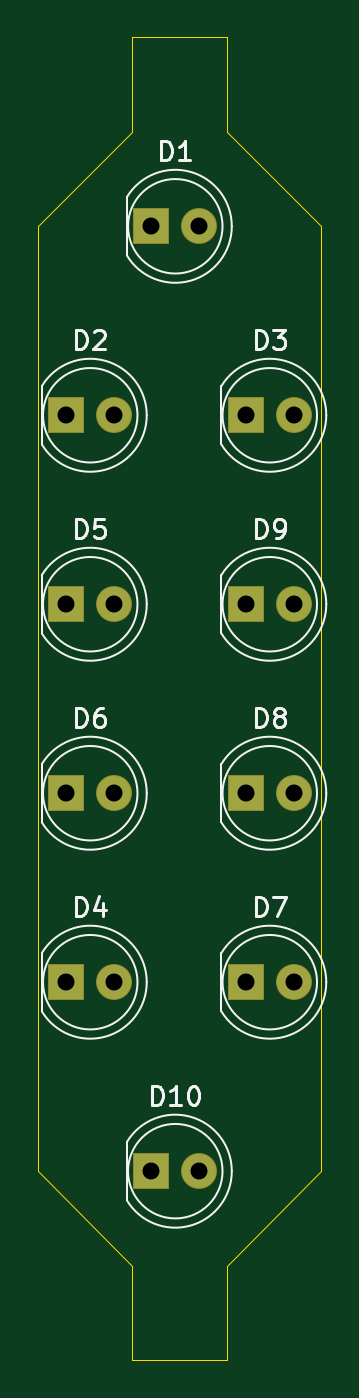
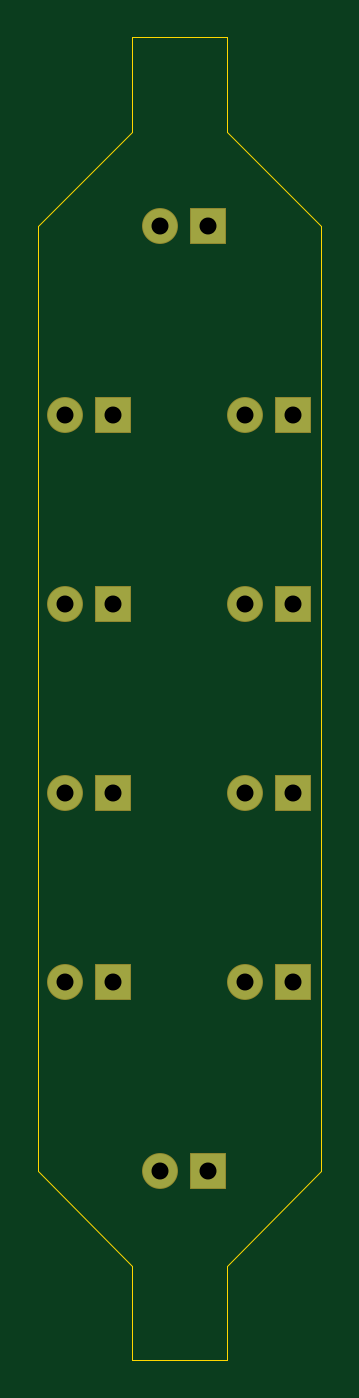
Circuit board: 11 layer files. Board 15.0 x 70.0 mm.
- bottom_copper: 7segment-B_Cu.gbr (1947 bytes)
- bottom_mask: 7segment-B_Mask.gbr (1279 bytes)
- paste: 7segment-B_Paste.gbr (501 bytes)
- bottom_silk: 7segment-B_SilkS.gbr (502 bytes)
- outline: 7segment-Edge_Cuts.gbr (1131 bytes)
- top_copper: 7segment-F_Cu.gbr (1947 bytes)
- top_mask: 7segment-F_Mask.gbr (1279 bytes)
- paste: 7segment-F_Paste.gbr (501 bytes)
- top_silk: 7segment-F_SilkS.gbr (10858 bytes)
- drill: 7segment-NPTH.drl (318 bytes)
- drill: 7segment-PTH.drl (629 bytes)

=== bottom_copper: 7segment-B_Cu.gbr ===
%TF.GenerationSoftware,KiCad,Pcbnew,5.1.6-c6e7f7d~87~ubuntu18.04.1*%
%TF.CreationDate,2020-09-02T23:38:36+02:00*%
%TF.ProjectId,7segment,37736567-6d65-46e7-942e-6b696361645f,rev?*%
%TF.SameCoordinates,Original*%
%TF.FileFunction,Copper,L2,Bot*%
%TF.FilePolarity,Positive*%
%FSLAX46Y46*%
G04 Gerber Fmt 4.6, Leading zero omitted, Abs format (unit mm)*
G04 Created by KiCad (PCBNEW 5.1.6-c6e7f7d~87~ubuntu18.04.1) date 2020-09-02 23:38:36*
%MOMM*%
%LPD*%
G01*
G04 APERTURE LIST*
%TA.AperFunction,ComponentPad*%
%ADD10R,1.800000X1.800000*%
%TD*%
%TA.AperFunction,ComponentPad*%
%ADD11C,1.800000*%
%TD*%
G04 APERTURE END LIST*
D10*
%TO.P,D1,1*%
%TO.N,Net-(D1-Pad1)*%
X141000000Y-35000000D03*
D11*
%TO.P,D1,2*%
%TO.N,Net-(D1-Pad2)*%
X143540000Y-35000000D03*
%TD*%
%TO.P,D2,2*%
%TO.N,Net-(D2-Pad2)*%
X139040000Y-45000000D03*
D10*
%TO.P,D2,1*%
%TO.N,Net-(D2-Pad1)*%
X136500000Y-45000000D03*
%TD*%
%TO.P,D3,1*%
%TO.N,Net-(D3-Pad1)*%
X146000000Y-45000000D03*
D11*
%TO.P,D3,2*%
%TO.N,Net-(D3-Pad2)*%
X148540000Y-45000000D03*
%TD*%
%TO.P,D4,2*%
%TO.N,Net-(D4-Pad2)*%
X139040000Y-75000000D03*
D10*
%TO.P,D4,1*%
%TO.N,Net-(D4-Pad1)*%
X136500000Y-75000000D03*
%TD*%
%TO.P,D5,1*%
%TO.N,Net-(D5-Pad1)*%
X136500000Y-55000000D03*
D11*
%TO.P,D5,2*%
%TO.N,Net-(D5-Pad2)*%
X139040000Y-55000000D03*
%TD*%
%TO.P,D6,2*%
%TO.N,Net-(D6-Pad2)*%
X139040000Y-65000000D03*
D10*
%TO.P,D6,1*%
%TO.N,Net-(D6-Pad1)*%
X136500000Y-65000000D03*
%TD*%
%TO.P,D7,1*%
%TO.N,Net-(D7-Pad1)*%
X146000000Y-75000000D03*
D11*
%TO.P,D7,2*%
%TO.N,Net-(D7-Pad2)*%
X148540000Y-75000000D03*
%TD*%
%TO.P,D8,2*%
%TO.N,Net-(D8-Pad2)*%
X148540000Y-65000000D03*
D10*
%TO.P,D8,1*%
%TO.N,Net-(D8-Pad1)*%
X146000000Y-65000000D03*
%TD*%
%TO.P,D9,1*%
%TO.N,Net-(D9-Pad1)*%
X146000000Y-55000000D03*
D11*
%TO.P,D9,2*%
%TO.N,Net-(D9-Pad2)*%
X148540000Y-55000000D03*
%TD*%
%TO.P,D10,2*%
%TO.N,Net-(D10-Pad2)*%
X143540000Y-85000000D03*
D10*
%TO.P,D10,1*%
%TO.N,Net-(D10-Pad1)*%
X141000000Y-85000000D03*
%TD*%
M02*

=== bottom_mask: 7segment-B_Mask.gbr ===
%TF.GenerationSoftware,KiCad,Pcbnew,5.1.6-c6e7f7d~87~ubuntu18.04.1*%
%TF.CreationDate,2020-09-02T23:38:36+02:00*%
%TF.ProjectId,7segment,37736567-6d65-46e7-942e-6b696361645f,rev?*%
%TF.SameCoordinates,Original*%
%TF.FileFunction,Soldermask,Bot*%
%TF.FilePolarity,Negative*%
%FSLAX46Y46*%
G04 Gerber Fmt 4.6, Leading zero omitted, Abs format (unit mm)*
G04 Created by KiCad (PCBNEW 5.1.6-c6e7f7d~87~ubuntu18.04.1) date 2020-09-02 23:38:36*
%MOMM*%
%LPD*%
G01*
G04 APERTURE LIST*
%ADD10R,1.900000X1.900000*%
%ADD11C,1.900000*%
G04 APERTURE END LIST*
D10*
%TO.C,D1*%
X141000000Y-35000000D03*
D11*
X143540000Y-35000000D03*
%TD*%
%TO.C,D2*%
X139040000Y-45000000D03*
D10*
X136500000Y-45000000D03*
%TD*%
%TO.C,D3*%
X146000000Y-45000000D03*
D11*
X148540000Y-45000000D03*
%TD*%
%TO.C,D4*%
X139040000Y-75000000D03*
D10*
X136500000Y-75000000D03*
%TD*%
%TO.C,D5*%
X136500000Y-55000000D03*
D11*
X139040000Y-55000000D03*
%TD*%
%TO.C,D6*%
X139040000Y-65000000D03*
D10*
X136500000Y-65000000D03*
%TD*%
%TO.C,D7*%
X146000000Y-75000000D03*
D11*
X148540000Y-75000000D03*
%TD*%
%TO.C,D8*%
X148540000Y-65000000D03*
D10*
X146000000Y-65000000D03*
%TD*%
%TO.C,D9*%
X146000000Y-55000000D03*
D11*
X148540000Y-55000000D03*
%TD*%
%TO.C,D10*%
X143540000Y-85000000D03*
D10*
X141000000Y-85000000D03*
%TD*%
M02*

=== paste: 7segment-B_Paste.gbr ===
%TF.GenerationSoftware,KiCad,Pcbnew,5.1.6-c6e7f7d~87~ubuntu18.04.1*%
%TF.CreationDate,2020-09-02T23:38:36+02:00*%
%TF.ProjectId,7segment,37736567-6d65-46e7-942e-6b696361645f,rev?*%
%TF.SameCoordinates,Original*%
%TF.FileFunction,Paste,Bot*%
%TF.FilePolarity,Positive*%
%FSLAX46Y46*%
G04 Gerber Fmt 4.6, Leading zero omitted, Abs format (unit mm)*
G04 Created by KiCad (PCBNEW 5.1.6-c6e7f7d~87~ubuntu18.04.1) date 2020-09-02 23:38:36*
%MOMM*%
%LPD*%
G01*
G04 APERTURE LIST*
G04 APERTURE END LIST*
M02*

=== bottom_silk: 7segment-B_SilkS.gbr ===
%TF.GenerationSoftware,KiCad,Pcbnew,5.1.6-c6e7f7d~87~ubuntu18.04.1*%
%TF.CreationDate,2020-09-02T23:38:36+02:00*%
%TF.ProjectId,7segment,37736567-6d65-46e7-942e-6b696361645f,rev?*%
%TF.SameCoordinates,Original*%
%TF.FileFunction,Legend,Bot*%
%TF.FilePolarity,Positive*%
%FSLAX46Y46*%
G04 Gerber Fmt 4.6, Leading zero omitted, Abs format (unit mm)*
G04 Created by KiCad (PCBNEW 5.1.6-c6e7f7d~87~ubuntu18.04.1) date 2020-09-02 23:38:36*
%MOMM*%
%LPD*%
G01*
G04 APERTURE LIST*
G04 APERTURE END LIST*
M02*

=== outline: 7segment-Edge_Cuts.gbr ===
%TF.GenerationSoftware,KiCad,Pcbnew,5.1.6-c6e7f7d~87~ubuntu18.04.1*%
%TF.CreationDate,2020-09-02T23:38:36+02:00*%
%TF.ProjectId,7segment,37736567-6d65-46e7-942e-6b696361645f,rev?*%
%TF.SameCoordinates,Original*%
%TF.FileFunction,Profile,NP*%
%FSLAX46Y46*%
G04 Gerber Fmt 4.6, Leading zero omitted, Abs format (unit mm)*
G04 Created by KiCad (PCBNEW 5.1.6-c6e7f7d~87~ubuntu18.04.1) date 2020-09-02 23:38:36*
%MOMM*%
%LPD*%
G01*
G04 APERTURE LIST*
%TA.AperFunction,Profile*%
%ADD10C,0.050000*%
%TD*%
G04 APERTURE END LIST*
D10*
X145000000Y-25000000D02*
X145000000Y-30000000D01*
X140000000Y-25000000D02*
X145000000Y-25000000D01*
X140000000Y-30000000D02*
X140000000Y-25000000D01*
X135000000Y-35000000D02*
X140000000Y-30000000D01*
X135000000Y-85000000D02*
X135000000Y-35000000D01*
X140000000Y-90000000D02*
X135000000Y-85000000D01*
X140000000Y-95000000D02*
X140000000Y-90000000D01*
X145000000Y-95000000D02*
X140000000Y-95000000D01*
X145000000Y-90000000D02*
X145000000Y-95000000D01*
X150000000Y-85000000D02*
X145000000Y-90000000D01*
X150000000Y-35000000D02*
X150000000Y-85000000D01*
X145000000Y-30000000D02*
X150000000Y-35000000D01*
M02*

=== top_copper: 7segment-F_Cu.gbr ===
%TF.GenerationSoftware,KiCad,Pcbnew,5.1.6-c6e7f7d~87~ubuntu18.04.1*%
%TF.CreationDate,2020-09-02T23:38:36+02:00*%
%TF.ProjectId,7segment,37736567-6d65-46e7-942e-6b696361645f,rev?*%
%TF.SameCoordinates,Original*%
%TF.FileFunction,Copper,L1,Top*%
%TF.FilePolarity,Positive*%
%FSLAX46Y46*%
G04 Gerber Fmt 4.6, Leading zero omitted, Abs format (unit mm)*
G04 Created by KiCad (PCBNEW 5.1.6-c6e7f7d~87~ubuntu18.04.1) date 2020-09-02 23:38:36*
%MOMM*%
%LPD*%
G01*
G04 APERTURE LIST*
%TA.AperFunction,ComponentPad*%
%ADD10R,1.800000X1.800000*%
%TD*%
%TA.AperFunction,ComponentPad*%
%ADD11C,1.800000*%
%TD*%
G04 APERTURE END LIST*
D10*
%TO.P,D1,1*%
%TO.N,Net-(D1-Pad1)*%
X141000000Y-35000000D03*
D11*
%TO.P,D1,2*%
%TO.N,Net-(D1-Pad2)*%
X143540000Y-35000000D03*
%TD*%
%TO.P,D2,2*%
%TO.N,Net-(D2-Pad2)*%
X139040000Y-45000000D03*
D10*
%TO.P,D2,1*%
%TO.N,Net-(D2-Pad1)*%
X136500000Y-45000000D03*
%TD*%
%TO.P,D3,1*%
%TO.N,Net-(D3-Pad1)*%
X146000000Y-45000000D03*
D11*
%TO.P,D3,2*%
%TO.N,Net-(D3-Pad2)*%
X148540000Y-45000000D03*
%TD*%
%TO.P,D4,2*%
%TO.N,Net-(D4-Pad2)*%
X139040000Y-75000000D03*
D10*
%TO.P,D4,1*%
%TO.N,Net-(D4-Pad1)*%
X136500000Y-75000000D03*
%TD*%
%TO.P,D5,1*%
%TO.N,Net-(D5-Pad1)*%
X136500000Y-55000000D03*
D11*
%TO.P,D5,2*%
%TO.N,Net-(D5-Pad2)*%
X139040000Y-55000000D03*
%TD*%
%TO.P,D6,2*%
%TO.N,Net-(D6-Pad2)*%
X139040000Y-65000000D03*
D10*
%TO.P,D6,1*%
%TO.N,Net-(D6-Pad1)*%
X136500000Y-65000000D03*
%TD*%
%TO.P,D7,1*%
%TO.N,Net-(D7-Pad1)*%
X146000000Y-75000000D03*
D11*
%TO.P,D7,2*%
%TO.N,Net-(D7-Pad2)*%
X148540000Y-75000000D03*
%TD*%
%TO.P,D8,2*%
%TO.N,Net-(D8-Pad2)*%
X148540000Y-65000000D03*
D10*
%TO.P,D8,1*%
%TO.N,Net-(D8-Pad1)*%
X146000000Y-65000000D03*
%TD*%
%TO.P,D9,1*%
%TO.N,Net-(D9-Pad1)*%
X146000000Y-55000000D03*
D11*
%TO.P,D9,2*%
%TO.N,Net-(D9-Pad2)*%
X148540000Y-55000000D03*
%TD*%
%TO.P,D10,2*%
%TO.N,Net-(D10-Pad2)*%
X143540000Y-85000000D03*
D10*
%TO.P,D10,1*%
%TO.N,Net-(D10-Pad1)*%
X141000000Y-85000000D03*
%TD*%
M02*

=== top_mask: 7segment-F_Mask.gbr ===
%TF.GenerationSoftware,KiCad,Pcbnew,5.1.6-c6e7f7d~87~ubuntu18.04.1*%
%TF.CreationDate,2020-09-02T23:38:36+02:00*%
%TF.ProjectId,7segment,37736567-6d65-46e7-942e-6b696361645f,rev?*%
%TF.SameCoordinates,Original*%
%TF.FileFunction,Soldermask,Top*%
%TF.FilePolarity,Negative*%
%FSLAX46Y46*%
G04 Gerber Fmt 4.6, Leading zero omitted, Abs format (unit mm)*
G04 Created by KiCad (PCBNEW 5.1.6-c6e7f7d~87~ubuntu18.04.1) date 2020-09-02 23:38:36*
%MOMM*%
%LPD*%
G01*
G04 APERTURE LIST*
%ADD10R,1.900000X1.900000*%
%ADD11C,1.900000*%
G04 APERTURE END LIST*
D10*
%TO.C,D1*%
X141000000Y-35000000D03*
D11*
X143540000Y-35000000D03*
%TD*%
%TO.C,D2*%
X139040000Y-45000000D03*
D10*
X136500000Y-45000000D03*
%TD*%
%TO.C,D3*%
X146000000Y-45000000D03*
D11*
X148540000Y-45000000D03*
%TD*%
%TO.C,D4*%
X139040000Y-75000000D03*
D10*
X136500000Y-75000000D03*
%TD*%
%TO.C,D5*%
X136500000Y-55000000D03*
D11*
X139040000Y-55000000D03*
%TD*%
%TO.C,D6*%
X139040000Y-65000000D03*
D10*
X136500000Y-65000000D03*
%TD*%
%TO.C,D7*%
X146000000Y-75000000D03*
D11*
X148540000Y-75000000D03*
%TD*%
%TO.C,D8*%
X148540000Y-65000000D03*
D10*
X146000000Y-65000000D03*
%TD*%
%TO.C,D9*%
X146000000Y-55000000D03*
D11*
X148540000Y-55000000D03*
%TD*%
%TO.C,D10*%
X143540000Y-85000000D03*
D10*
X141000000Y-85000000D03*
%TD*%
M02*

=== paste: 7segment-F_Paste.gbr ===
%TF.GenerationSoftware,KiCad,Pcbnew,5.1.6-c6e7f7d~87~ubuntu18.04.1*%
%TF.CreationDate,2020-09-02T23:38:36+02:00*%
%TF.ProjectId,7segment,37736567-6d65-46e7-942e-6b696361645f,rev?*%
%TF.SameCoordinates,Original*%
%TF.FileFunction,Paste,Top*%
%TF.FilePolarity,Positive*%
%FSLAX46Y46*%
G04 Gerber Fmt 4.6, Leading zero omitted, Abs format (unit mm)*
G04 Created by KiCad (PCBNEW 5.1.6-c6e7f7d~87~ubuntu18.04.1) date 2020-09-02 23:38:36*
%MOMM*%
%LPD*%
G01*
G04 APERTURE LIST*
G04 APERTURE END LIST*
M02*

=== top_silk: 7segment-F_SilkS.gbr (10858 bytes, source omitted) ===
=== drill: 7segment-NPTH.drl ===
M48
; DRILL file {KiCad 5.1.6-c6e7f7d~87~ubuntu18.04.1} date Wed Sep  2 23:38:42 2020
; FORMAT={-:-/ absolute / inch / decimal}
; #@! TF.CreationDate,2020-09-02T23:38:42+02:00
; #@! TF.GenerationSoftware,Kicad,Pcbnew,5.1.6-c6e7f7d~87~ubuntu18.04.1
; #@! TF.FileFunction,NonPlated,1,2,NPTH
FMAT,2
INCH
%
G90
G05
T0
M30

=== drill: 7segment-PTH.drl ===
M48
; DRILL file {KiCad 5.1.6-c6e7f7d~87~ubuntu18.04.1} date Wed Sep  2 23:38:42 2020
; FORMAT={-:-/ absolute / inch / decimal}
; #@! TF.CreationDate,2020-09-02T23:38:42+02:00
; #@! TF.GenerationSoftware,Kicad,Pcbnew,5.1.6-c6e7f7d~87~ubuntu18.04.1
; #@! TF.FileFunction,Plated,1,2,PTH
FMAT,2
INCH
T1C0.0354
%
G90
G05
T1
X5.748Y-2.1654
X5.848Y-2.1654
X5.374Y-2.1654
X5.474Y-2.1654
X5.374Y-2.9528
X5.474Y-2.9528
X5.374Y-1.7717
X5.474Y-1.7717
X5.748Y-2.5591
X5.848Y-2.5591
X5.5512Y-3.3465
X5.6512Y-3.3465
X5.748Y-2.9528
X5.848Y-2.9528
X5.5512Y-1.378
X5.6512Y-1.378
X5.748Y-1.7717
X5.848Y-1.7717
X5.374Y-2.5591
X5.474Y-2.5591
T0
M30

